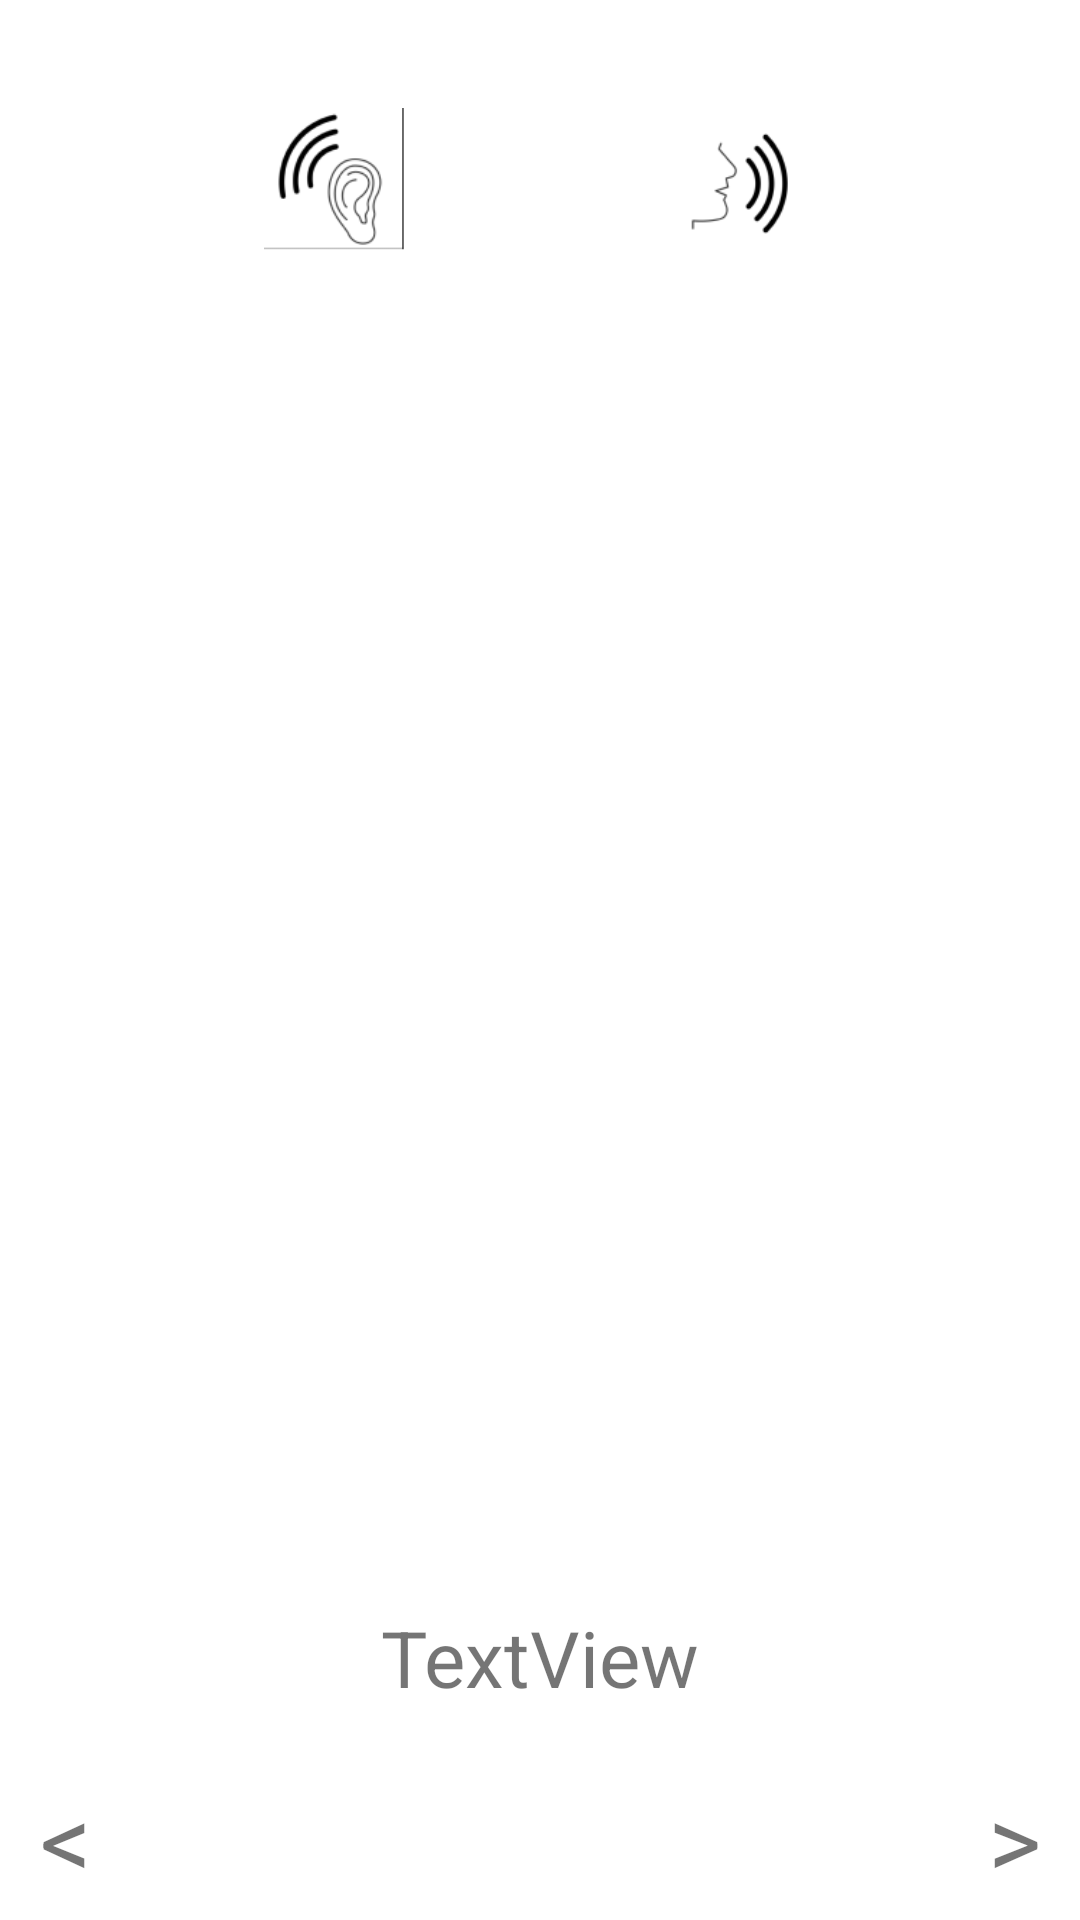

This screen was rendered from an Android layout file. Write that file and the resources it references.
<!-- AndroidManifest.xml: application theme Theme.ConnectEd -->
<!-- res/layout/activity_flashcard.xml -->
<?xml version="1.0" encoding="utf-8"?>
<androidx.constraintlayout.widget.ConstraintLayout xmlns:android="http://schemas.android.com/apk/res/android"
    xmlns:app="http://schemas.android.com/apk/res-auto"
    xmlns:tools="http://schemas.android.com/tools"
    android:layout_width="match_parent"
    android:layout_height="match_parent"
    tools:context=".FlashcardActivity">

    <ImageView
        android:id="@+id/imageView"
        android:layout_width="wrap_content"
        android:layout_height="400dp"
        android:adjustViewBounds="true"
        app:layout_constraintBottom_toBottomOf="parent"
        app:layout_constraintEnd_toEndOf="parent"
        app:layout_constraintStart_toStartOf="parent"
        app:layout_constraintTop_toTopOf="parent"
        app:layout_constraintVertical_bias="0.498"
        app:srcCompat="@drawable/rest" />

    <ImageView
        android:id="@+id/imageUserListens"
        android:layout_width="48dp"
        android:layout_height="48dp"
        app:layout_constraintBottom_toTopOf="@+id/imageView"
        app:layout_constraintEnd_toStartOf="@+id/imageUserSpeaks"
        app:layout_constraintStart_toStartOf="parent"
        app:layout_constraintTop_toTopOf="parent"
        app:srcCompat="@drawable/listen" />

    <ImageView
        android:id="@+id/imageUserSpeaks"
        android:layout_width="48dp"
        android:layout_height="48dp"
        app:layout_constraintBottom_toTopOf="@+id/imageView"
        app:layout_constraintEnd_toEndOf="parent"
        app:layout_constraintStart_toEndOf="@+id/imageUserListens"
        app:layout_constraintTop_toTopOf="parent"
        app:layout_constraintVertical_bias="0.504"
        app:srcCompat="@drawable/speak" />

    <TextView
        android:id="@+id/textResult"
        android:layout_width="357dp"
        android:layout_height="90dp"
        android:gravity="center_horizontal"
        android:text="TextView"
        android:textSize="26sp"
        app:layout_constraintBottom_toBottomOf="parent"
        app:layout_constraintEnd_toEndOf="parent"
        app:layout_constraintStart_toStartOf="parent"
        app:layout_constraintTop_toBottomOf="@+id/imageView" />

    <TextView
        android:id="@+id/textRight"
        android:layout_width="44dp"
        android:layout_height="50dp"
        android:gravity="center_horizontal"
        android:text="&gt;"
        android:textSize="34sp"
        app:layout_constraintBottom_toBottomOf="parent"
        app:layout_constraintEnd_toEndOf="parent" />

    <TextView
        android:id="@+id/textLeft"
        android:layout_width="44dp"
        android:layout_height="50dp"
        android:gravity="center_horizontal"
        android:text="&lt;"
        android:textSize="34sp"
        app:layout_constraintBottom_toBottomOf="parent"
        app:layout_constraintStart_toStartOf="parent" />

</androidx.constraintlayout.widget.ConstraintLayout>
<!-- resources referenced by this layout -->
<resources>
  <!-- drawable listen: png bitmap (drawable-v24, 4750 bytes) -->
  <!-- drawable speak: png bitmap (drawable-v24, 3459 bytes) -->
  <style name="Theme.ConnectEd" parent="Theme.MaterialComponents.DayNight.DarkActionBar">
          
          <item name="colorPrimary">@color/purple_500</item>
          <item name="colorPrimaryVariant">@color/purple_700</item>
          <item name="colorOnPrimary">@color/white</item>
          
          <item name="colorSecondary">@color/teal_200</item>
          <item name="colorSecondaryVariant">@color/teal_700</item>
          <item name="colorOnSecondary">@color/black</item>
          
          <item name="android:statusBarColor" tools:targetApi="l">?attr/colorPrimaryVariant</item>
          
      </style>
  <color name="purple_500">#FF6200EE</color>
  <color name="purple_700">#FF3700B3</color>
  <color name="white">#FFFFFFFF</color>
  <color name="teal_200">#FF03DAC5</color>
  <color name="teal_700">#FF018786</color>
  <color name="black">#FF000000</color>
</resources>
